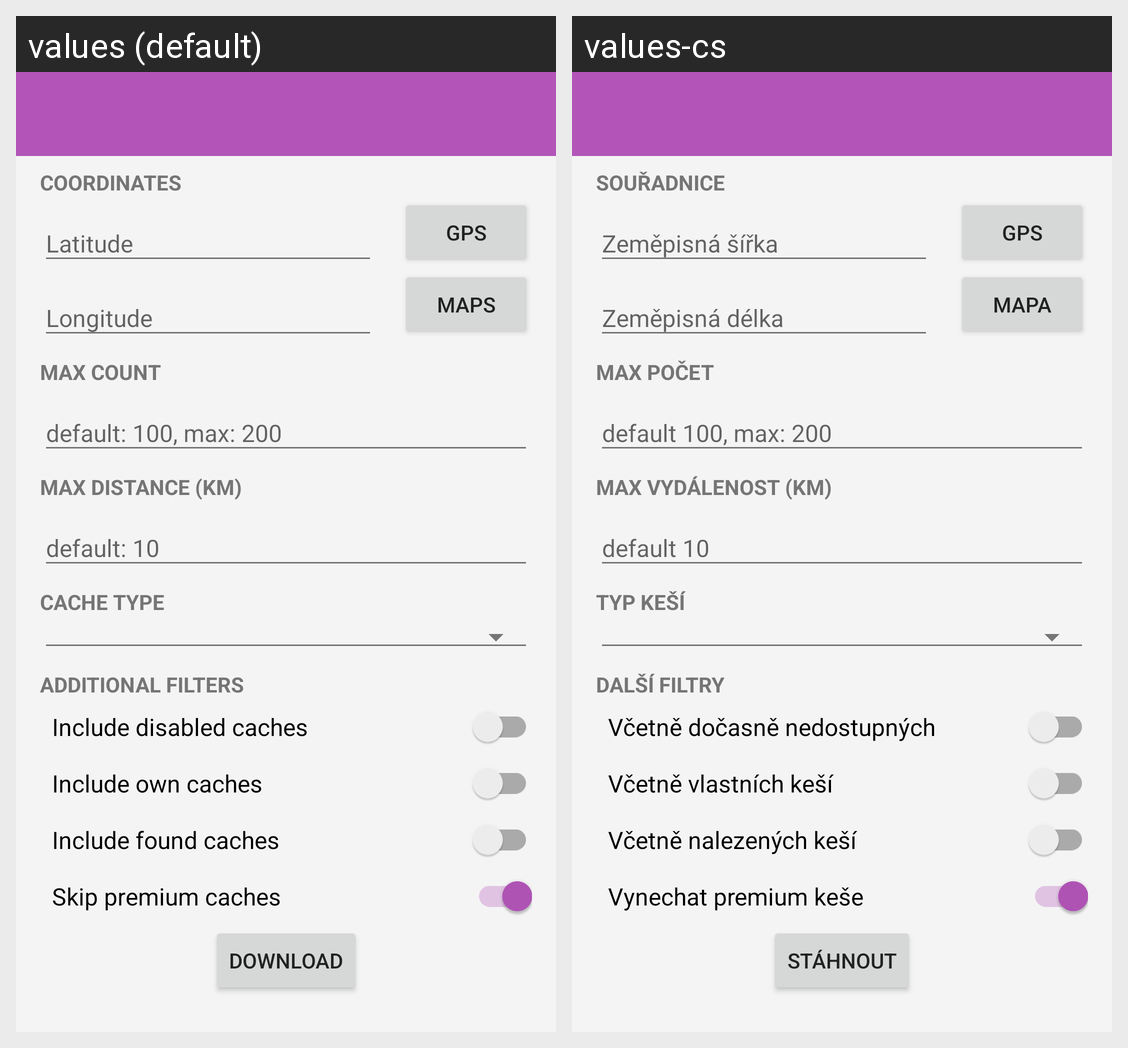

Locale-by-locale string values for the Android screen shown in this grid:
Android screen res/layout/activity_search.xml rendered under 2 locales, left to right: values (default), values-cs. Device: Nexus 5 (rendered at 1080×1920; each locale shown at half size, 540×960, under a caption strip naming it); theme AppTheme.NoActionBar.
Strings drawn on this screen, with the default value and each locale's value (text and hints the layout hard-codes, and strings that could not be matched under every locale, appear in the picture but are not listed):

activity_search_coordinates_label
  values: coordinates
  values-cs: souřadnice

activity_search_lat_text
  values: Latitude
  values-cs: Zeměpisná šířka

activity_search_gps
  values: gps
  values-cs: gps

activity_search_lon_text
  values: Longitude
  values-cs: Zeměpisná délka

activity_search_map
  values: maps
  values-cs: mapa

activity_search_max_count_label
  values: max count
  values-cs: max počet

activity_search_max_count_hint
  values: default: 100, max: 200
  values-cs: default 100, max: 200

activity_search_max_distance_label
  values: max distance (km)
  values-cs: max vydálenost (km)

activity_search_max_distance_hint
  values: default: 10
  values-cs: default 10

activity_search_cache_type_label
  values: cache type
  values-cs: typ keší

activity_search_additional_filters_label
  values: additional filters
  values-cs: další filtry

activity_search_include_disabled
  values: Include disabled caches
  values-cs: Včetně dočasně nedostupných

activity_search_include_own
  values: Include own caches
  values-cs: Včetně vlastních keší

activity_search_include_found
  values: Include found caches
  values-cs: Včetně nalezených keší

activity_search_skip_premium
  values: Skip premium caches
  values-cs: Vynechat premium keše

activity_search_download
  values: download
  values-cs: stáhnout
